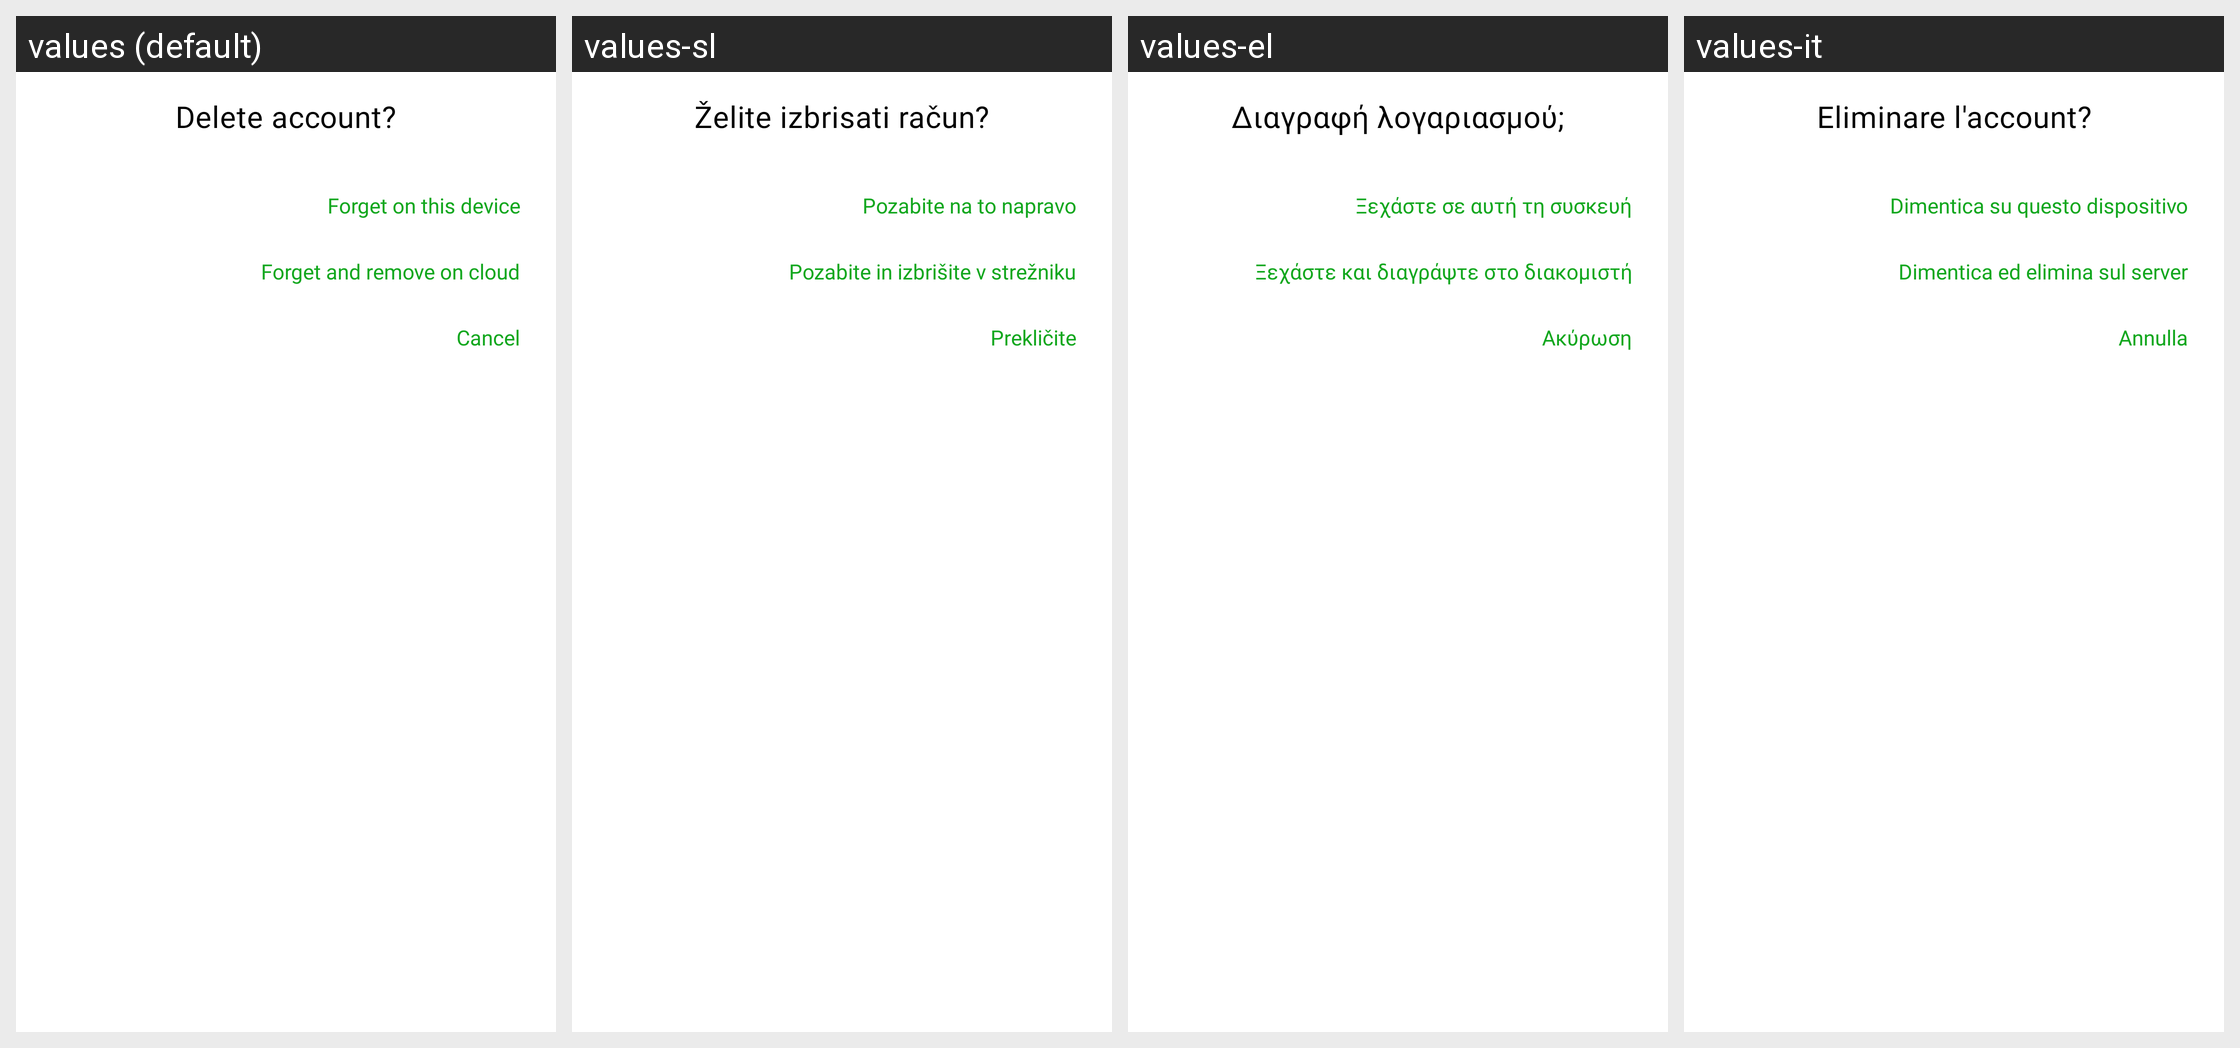

Strings drawn on this Android screen and how each of the app's shown locales translates them:
Android screen res/layout/dialog_remove_confirmation_dialog.xml rendered under 4 locales, left to right: values (default), values-sl, values-el, values-it. Device: Nexus 5 (rendered at 1080×1920; each locale shown at half size, 540×960, under a caption strip naming it); theme AppTheme.Light.
Other locales in the repository, not shown: values-az, values-cs, values-de, values-es, values-fr, values-hu, values-lt, values-nb, values-nl, values-no, values-pl, values-pt, values-ro, values-ru, values-sk-rSK, values-uk.
Strings drawn on this screen, with the default value and each locale's value (text and hints the layout hard-codes, and strings that could not be matched under every locale, appear in the picture but are not listed):

remove_account_title
  values: Delete account?
  values-sl: Želite izbrisati račun?
  values-el: Διαγραφή λογαριασμού;
  values-it: Eliminare l'account?

remove_account_locally
  values: Forget on this device
  values-sl: Pozabite na to napravo
  values-el: Ξεχάστε σε αυτή τη συσκευή
  values-it: Dimentica su questo dispositivo

remove_account_remotely
  values: Forget and remove on cloud
  values-sl: Pozabite in izbrišite v strežniku
  values-el: Ξεχάστε και διαγράψτε στο διακομιστή
  values-it: Dimentica ed elimina sul server

cancel
  values: Cancel
  values-sl: Prekličite
  values-el: Ακύρωση
  values-it: Annulla
